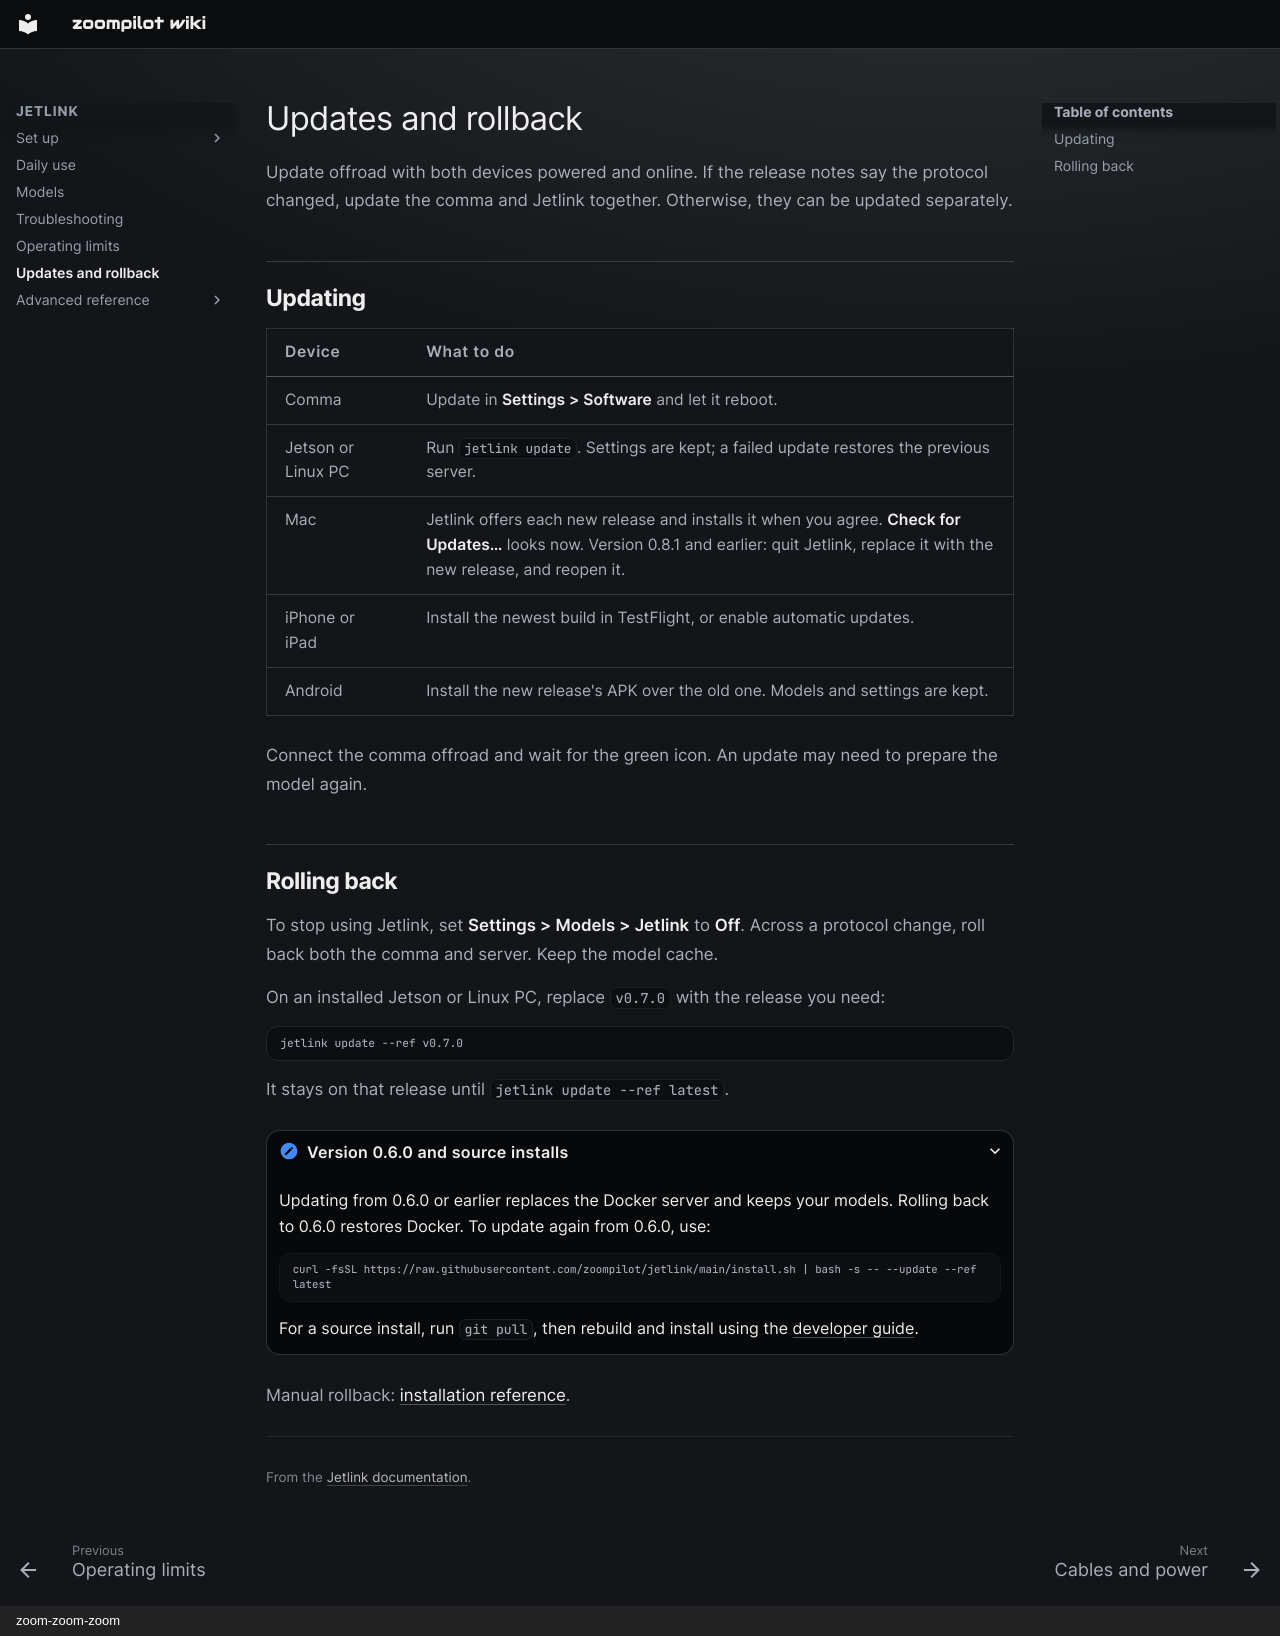

repository: zoompilot/wiki · page: jetlink/releasing/index.html · generator: mkdocs · copyright: zoom-zoom-zoom

---
title: "Updates and rollback"
type: reference
---

<!-- Generated by contrib/sync-jetlink.py from 543258d9efd66c86eae506c5552480479eb62da4:docs/releasing.md. Do not edit. -->

# Updates and rollback

Update offroad with both devices powered and online. If the release notes say
the protocol changed, update the comma and Jetlink together. Otherwise, they
can be updated separately.

## Updating

| Device | What to do |
| --- | --- |
| Comma | Update in **Settings > Software** and let it reboot. |
| Jetson or Linux PC | Run `jetlink update`. Settings are kept; a failed update restores the previous server. |
| Mac | Jetlink offers each new release and installs it when you agree. **Check for Updates…** looks now. Version 0.8.1 and earlier: quit Jetlink, replace it with the new release, and reopen it. |
| iPhone or iPad | Install the newest build in TestFlight, or enable automatic updates. |
| Android | Install the new release's APK over the old one. Models and settings are kept. |

Connect the comma offroad and wait for the green icon. An update may need to
prepare the model again.

## Rolling back

To stop using Jetlink, set **Settings > Models > Jetlink** to **Off**.
Across a protocol change, roll back both the comma and server. Keep the model cache.

On an installed Jetson or Linux PC, replace `v0.7.0` with the release you need:

```bash
jetlink update --ref v0.7.0
```

It stays on that release until `jetlink update --ref latest`.

<details markdown="1">
<summary>Version 0.6.0 and source installs</summary>

Updating from 0.6.0 or earlier replaces the Docker server and keeps your models.
Rolling back to 0.6.0 restores Docker. To update again from 0.6.0, use:

```bash
curl -fsSL https://raw.githubusercontent.com/zoompilot/jetlink/main/install.sh | bash -s -- --update --ref latest
```

For a source install, run `git pull`, then rebuild and install using the
[developer guide](development.md).

</details>

Manual rollback: [installation reference](installation-reference.md#versions-and-manual-rollback).

<a id="which-jetlink-to-run"></a>
<a id="maintainer-reference"></a>
<a id="installing-the-app"></a>
<a id="the-container-images"></a>
<a id="signing-secrets"></a>


---

<small>From the [Jetlink documentation](https://github.com/zoompilot/jetlink/blob/543258d9efd66c86eae506c5552480479eb62da4/docs/releasing.md).</small>
